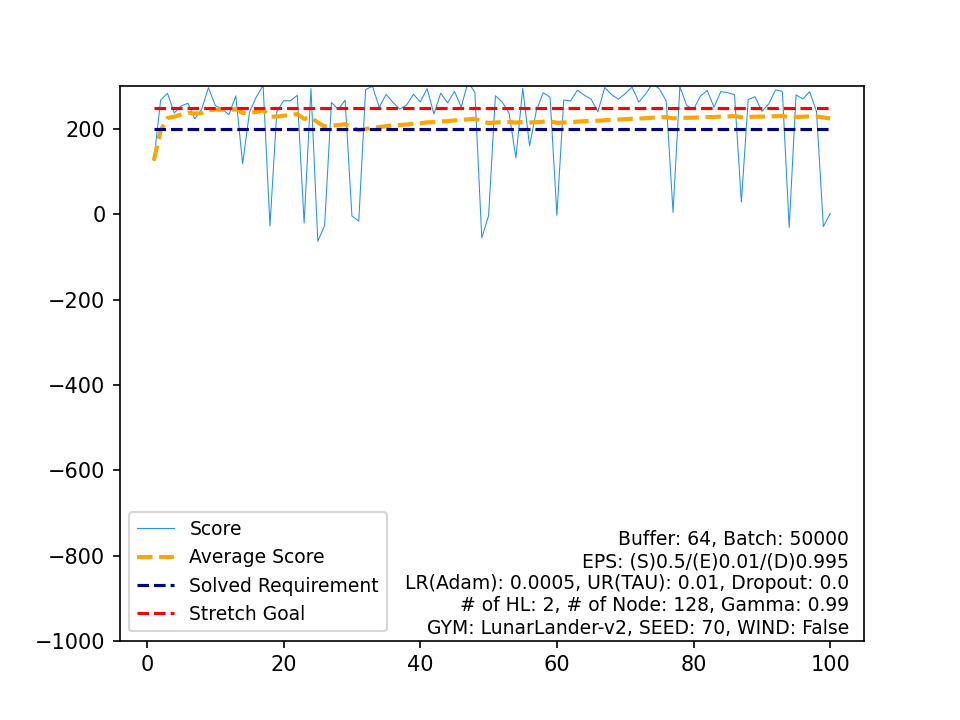

Data behind this chart, as committed beside it:
, Score, Average Score, Timestamp, Solved Requirement, Stretch Goal
0, 126, 126, 999, 200, 250
1, 268.1, 197.1, 203, 200, 250
2, 283.6, 225.9, 221, 200, 250
3, 237.8, 228.9, 200, 200, 250
4, 254.3, 234, 303, 200, 250
5, 260.5, 238.4, 210, 200, 250
6, 224.1, 236.4, 245, 200, 250
7, 246.5, 237.6, 205, 200, 250
8, 297, 244.2, 241, 200, 250
9, 255.1, 245.3, 229, 200, 250
10, 246.3, 245.4, 239, 200, 250
11, 233.9, 244.5, 202, 200, 250
12, 277.6, 247, 238, 200, 250
13, 118.6, 237.8, 999, 200, 250
14, 239.4, 237.9, 203, 200, 250
15, 275.3, 240.3, 211, 200, 250
16, 302.3, 243.9, 279, 200, 250
17, -27.49, 228.8, 222, 200, 250
18, 240.5, 229.5, 208, 200, 250
19, 266.5, 231.3, 266, 200, 250
20, 266.3, 233, 204, 200, 250
21, 279.1, 235.1, 241, 200, 250
22, -20.59, 224, 194, 200, 250
23, 294.9, 226.9, 219, 200, 250
24, -63.03, 215.3, 226, 200, 250
25, -26.47, 206, 244, 200, 250
26, 262.5, 208.1, 211, 200, 250
27, 246, 209.5, 329, 200, 250
28, 267.6, 211.5, 185, 200, 250
29, -3.845, 204.3, 218, 200, 250
30, -15.75, 197.2, 205, 200, 250
31, 292.6, 200.2, 200, 200, 250
32, 300.2, 203.2, 241, 200, 250
33, 251.1, 204.6, 336, 200, 250
34, 281.2, 206.8, 199, 200, 250
35, 262.7, 208.4, 198, 200, 250
36, 246.6, 209.4, 192, 200, 250
37, 256.3, 210.6, 220, 200, 250
38, 281.6, 212.4, 244, 200, 250
39, 263.6, 213.7, 210, 200, 250
40, 294.8, 215.7, 220, 200, 250
41, 235.4, 216.2, 227, 200, 250
42, 284.2, 217.7, 209, 200, 250
43, 261.4, 218.7, 198, 200, 250
44, 288.2, 220.3, 215, 200, 250
45, 251.9, 221, 214, 200, 250
46, 311, 222.9, 257, 200, 250
47, 285.4, 224.2, 275, 200, 250
48, -55.11, 218.5, 197, 200, 250
49, -3.323, 214.1, 236, 200, 250
50, 278.1, 215.3, 189, 200, 250
51, 263.3, 216.2, 206, 200, 250
52, 237.3, 216.6, 205, 200, 250
53, 132.4, 215.1, 999, 200, 250
54, 295.2, 216.5, 274, 200, 250
55, 160.4, 215.5, 999, 200, 250
56, 244, 216, 227, 200, 250
57, 285.3, 217.2, 194, 200, 250
58, 274.7, 218.2, 215, 200, 250
59, -2.413, 214.5, 177, 200, 250
... 40 more rows
